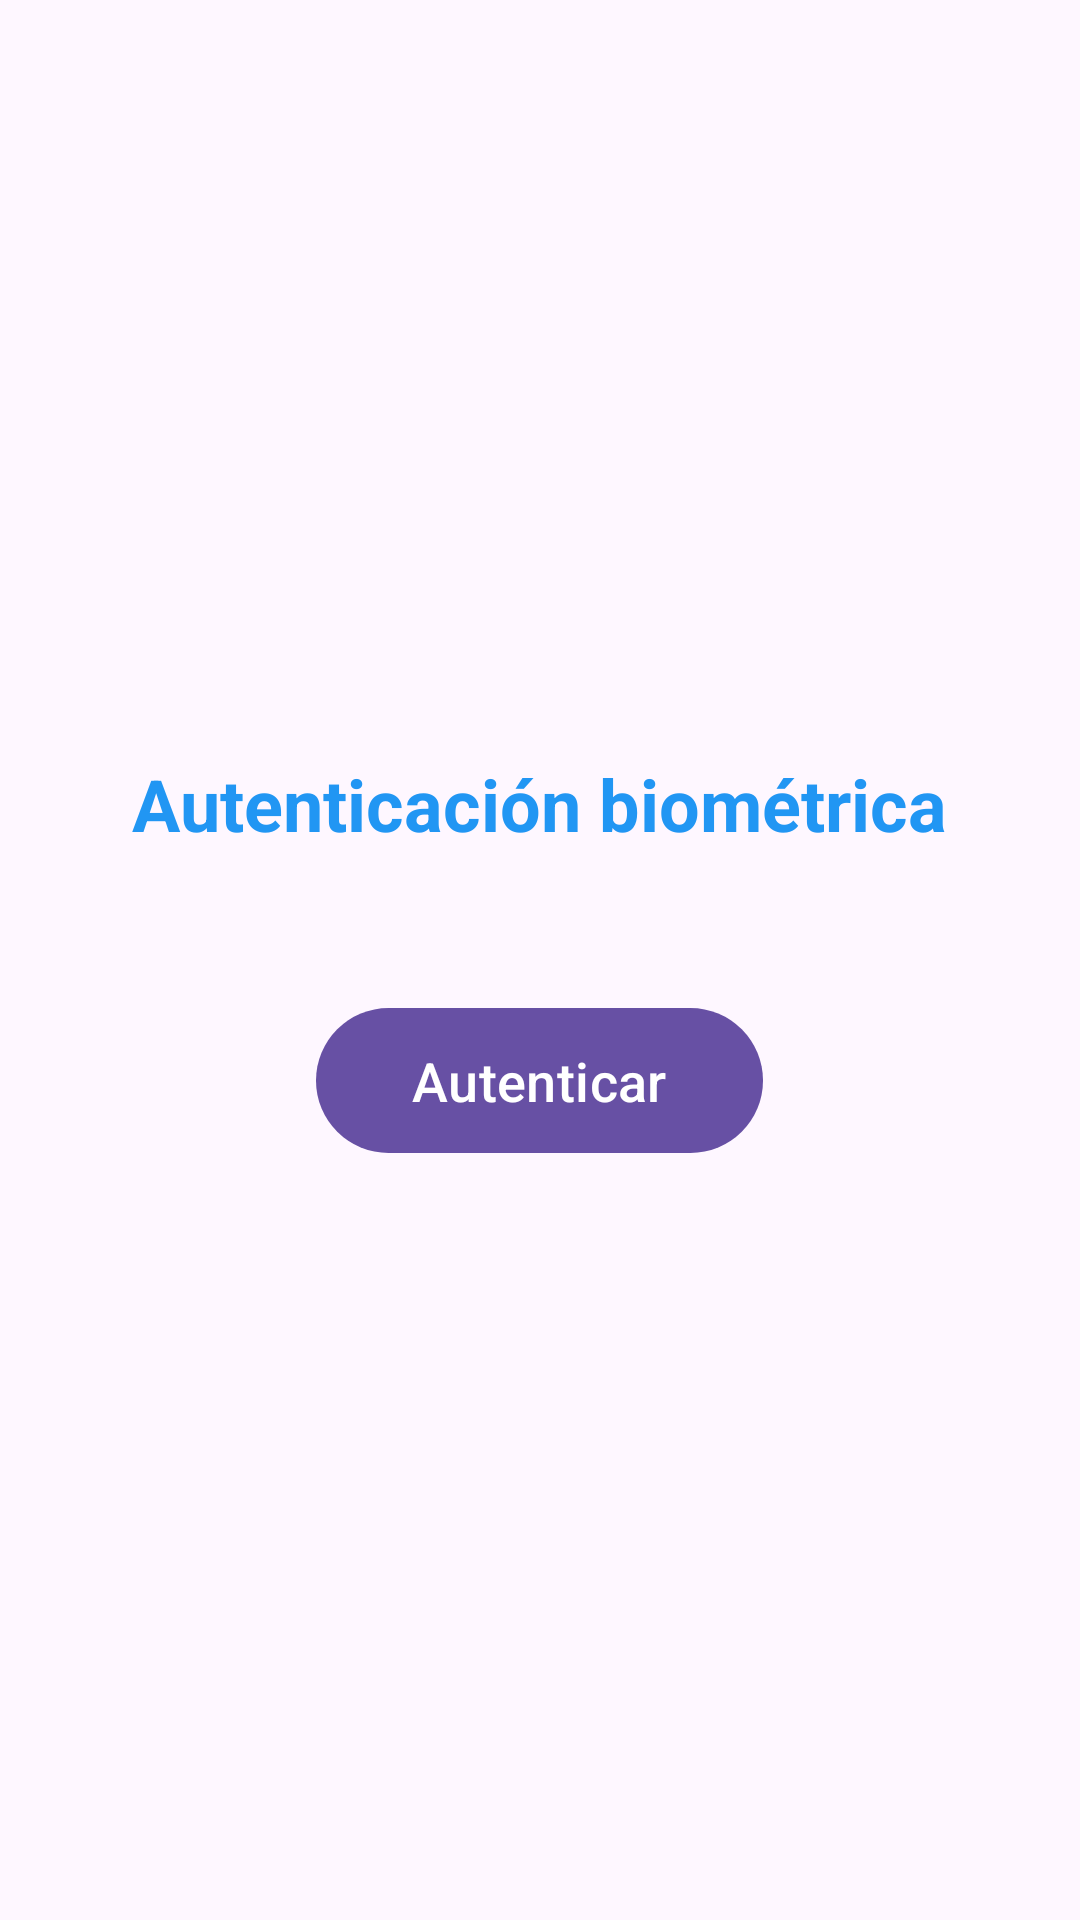

Here is an Android app screen rendered from its layout file. Give the layout XML and the strings, colors and styles it references.
<!-- AndroidManifest.xml: application theme Theme.SensorFacial_Biometrico -->
<!-- res/layout/activity_main.xml -->
<?xml version="1.0" encoding="utf-8"?>
<LinearLayout xmlns:android="http://schemas.android.com/apk/res/android"
              android:layout_width="match_parent"
              android:layout_height="match_parent"
              android:orientation="vertical"
              android:gravity="center"
              android:padding="32dp">

    <TextView
            android:id="@+id/tvTitle"
            android:layout_width="wrap_content"
            android:layout_height="wrap_content"
            android:text="Autenticación biométrica"
            android:textSize="24sp"
            android:textStyle="bold"
            android:textColor="#2196F3"
            android:layout_marginBottom="48dp"
            android:gravity="center" />

    <Button
            android:id="@+id/btnAuthenticate"
            android:layout_width="wrap_content"
            android:layout_height="wrap_content"
            android:text="Autenticar"
            android:textSize="18sp"
            android:paddingHorizontal="32dp"
            android:paddingVertical="12dp" />

</LinearLayout>
<!-- resources referenced by this layout -->
<resources>
  <style name="Theme.SensorFacial_Biometrico" parent="Base.Theme.SensorFacial_Biometrico" />
  <style name="Base.Theme.SensorFacial_Biometrico" parent="Theme.Material3.DayNight.NoActionBar">
          
          
      </style>
</resources>
